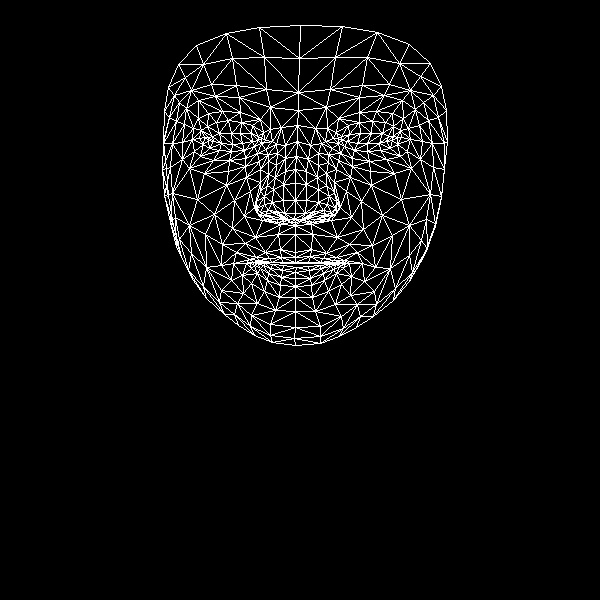

Source data for this figure (header and first rows):
, x, y
0, 295, 252
1, 295, 213
2, 295, 225
3, 285, 171
4, 295, 200
5, 295, 183
6, 297, 141
7, 208, 140
8, 298, 110
9, 298, 92
10, 300, 25
11, 295, 257
12, 295, 262
13, 295, 263
14, 296, 267
15, 295, 272
16, 295, 278
17, 295, 286
18, 295, 297
19, 294, 219
20, 284, 219
21, 168, 87
22, 244, 150
23, 231, 151
24, 219, 150
25, 203, 144
26, 254, 146
27, 228, 120
28, 241, 122
29, 216, 122
30, 207, 126
31, 194, 151
32, 251, 315
33, 204, 137
34, 163, 143
35, 182, 142
36, 234, 200
37, 280, 249
38, 282, 262
39, 265, 252
40, 256, 257
41, 272, 262
42, 264, 262
43, 242, 275
44, 284, 213
45, 283, 200
46, 186, 108
47, 260, 169
48, 257, 208
49, 256, 201
50, 197, 199
51, 283, 184
52, 215, 96
53, 198, 100
54, 178, 64
55, 270, 107
56, 252, 125
57, 233, 263
58, 181, 256
59, 266, 215
... 408 more rows
